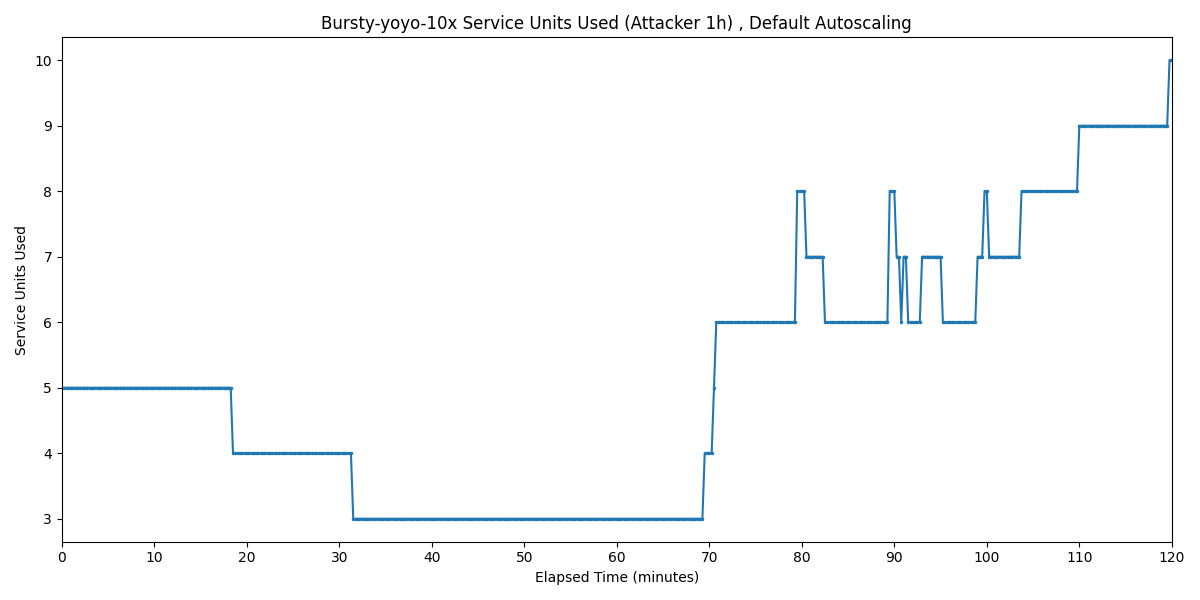

Values plotted in this chart, from the file beside it:
Timestamp, Service Units Used
2025-04-01 18:14:10.903, 5
2025-04-01 18:14:25.903, 5
2025-04-01 18:14:40.903, 5
2025-04-01 18:14:55.903, 5
2025-04-01 18:15:10.903, 5
2025-04-01 18:15:25.903, 5
2025-04-01 18:15:40.903, 5
2025-04-01 18:15:55.903, 5
2025-04-01 18:16:10.903, 5
2025-04-01 18:16:25.903, 5
2025-04-01 18:16:40.903, 5
2025-04-01 18:16:55.903, 5
2025-04-01 18:17:10.903, 5
2025-04-01 18:17:25.903, 5
2025-04-01 18:17:40.903, 5
2025-04-01 18:17:55.903, 5
2025-04-01 18:18:10.903, 5
2025-04-01 18:18:25.903, 5
2025-04-01 18:18:40.903, 5
2025-04-01 18:18:55.903, 5
2025-04-01 18:19:10.903, 5
2025-04-01 18:19:25.903, 5
2025-04-01 18:19:40.903, 5
2025-04-01 18:19:55.903, 5
2025-04-01 18:20:10.903, 5
2025-04-01 18:20:25.903, 5
2025-04-01 18:20:40.903, 5
2025-04-01 18:20:55.903, 5
2025-04-01 18:21:10.903, 5
2025-04-01 18:21:25.903, 5
2025-04-01 18:21:40.903, 5
2025-04-01 18:21:55.903, 5
2025-04-01 18:22:10.903, 5
2025-04-01 18:22:25.903, 5
2025-04-01 18:22:40.903, 5
2025-04-01 18:22:55.903, 5
2025-04-01 18:23:10.903, 5
2025-04-01 18:23:25.903, 5
2025-04-01 18:23:40.903, 5
2025-04-01 18:23:55.903, 5
2025-04-01 18:24:10.903, 5
2025-04-01 18:24:25.903, 5
2025-04-01 18:24:40.903, 5
2025-04-01 18:24:55.903, 5
2025-04-01 18:25:10.903, 5
2025-04-01 18:25:25.903, 5
2025-04-01 18:25:40.903, 5
2025-04-01 18:25:55.903, 5
2025-04-01 18:26:10.903, 5
2025-04-01 18:26:25.903, 5
2025-04-01 18:26:40.903, 5
2025-04-01 18:26:55.903, 5
2025-04-01 18:27:10.903, 5
2025-04-01 18:27:25.903, 5
2025-04-01 18:27:40.903, 5
2025-04-01 18:27:55.903, 5
2025-04-01 18:28:10.903, 5
2025-04-01 18:28:25.903, 5
2025-04-01 18:28:40.903, 5
2025-04-01 18:28:55.903, 5
... 421 more rows
